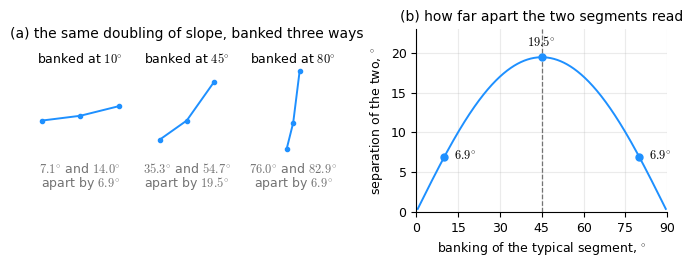

This chart was generated by the following Python code:
# --- Match LaTeX document: Times New Roman, 10pt, textwidth=7in ---
# Why the banking target is 45 degrees and not some other angle. One three-point series
# whose two segments differ by a factor of two in slope, which is the change in trend a
# reader is asked to detect. Banking is a vertical scale on that same series, so the data
# never changes and only the angles the page delivers do. (a) shows the change vanishing at
# a shallow and at a steep banking and standing out in between; (b) is the reason, the
# angular separation the eye is given, which peaks where the two segments straddle 45.
# Notation follows the text: beta is the page scale ratio that turns a data slope into an
# angle, and panel (b) plots the separation of the two segment angles against beta's own
# angle, arctan(beta m*).
import numpy as np
import matplotlib.pyplot as plt

plt.rcParams.update({
    'font.family': 'serif',
    'font.serif': ['Times New Roman'],
    'font.size': 10,
    'axes.titlesize': 10,
    'axes.labelsize': 9,
    'xtick.labelsize': 9,
    'ytick.labelsize': 9,
    'mathtext.fontset': 'cm',
})

PT = 9
C_LINE = '#1E90FF'
C_GUIDE = '0.45'

X = np.array([0.0, 1.0, 2.0])
Y = np.array([0.0, 1.0, 3.0])        # segment slopes 1 and 2: one doubling of slope
RATIO = 2.0
TARGETS = [10.0, 45.0, 80.0]         # banking of the typical segment, in degrees
CENTERS = [0.0, 1.35, 2.70]


def beta_for(target_deg):
    """The page scale ratio beta that puts the typical segment at the target angle.

    The typical slope is the geometric mean of the two, m* = sqrt(1 * 2), and banking it
    to an angle t means beta m* = tan(t), so beta = tan(t) / sqrt(2).
    """
    return np.tan(np.radians(target_deg)) / np.sqrt(RATIO)


def angles(beta):
    """The two segment angles the page delivers at scale ratio beta, in degrees."""
    return np.degrees(np.arctan(beta)), np.degrees(np.arctan(RATIO * beta))


fig = plt.figure(figsize=(6.8, 2.5))
gs = fig.add_gridspec(1, 2, width_ratios=[1.32, 1], wspace=0.22,
                      left=0.02, right=0.97, top=0.90, bottom=0.17)

# --- (a) one slope change, banked three ways --------------------------------------
# Each copy is banked by its own scale and then scaled uniformly to a common size. A
# uniform scale changes no angle, so the comparison is untouched and the three stay
# legible at one figure size.
ax = fig.add_subplot(gs[0, 0])
for target, cx in zip(TARGETS, CENTERS):
    beta = beta_for(target)
    pts = np.column_stack([X, beta * Y])
    span = pts.max(axis=0) - pts.min(axis=0)
    pts = (pts - pts.mean(axis=0)) / np.hypot(*span)          # common bounding diagonal
    ax.plot(pts[:, 0] + cx, pts[:, 1], '-o', lw=1.4, ms=3, color=C_LINE)
    lo, hi = angles(beta)
    ax.text(cx, 0.70, rf'banked at ${target:.0f}^{{\circ}}$', ha='center', va='center',
            fontsize=PT)
    ax.text(cx, -0.70, rf'${lo:.1f}^{{\circ}}$ and ${hi:.1f}^{{\circ}}$',
            ha='center', va='center', fontsize=PT, color=C_GUIDE)
    ax.text(cx, -0.88, rf'apart by ${hi - lo:.1f}^{{\circ}}$', ha='center', va='center',
            fontsize=PT, color=C_GUIDE)
ax.set_xlim(-0.75, 3.45)
ax.set_ylim(-1.02, 0.86)
ax.set_aspect('equal')
ax.axis('off')
ax.set_title('(a) the same doubling of slope, banked three ways')

# --- (b) the separation the eye is given, against the banking ---------------------
ax = fig.add_subplot(gs[0, 1])
t = np.linspace(0.5, 89.5, 600)
lo, hi = angles(beta_for(t))
sep = hi - lo
ax.plot(t, sep, '-', lw=1.4, color=C_LINE)
ax.axvline(45, ls='--', lw=0.9, color=C_GUIDE)
for target in TARGETS:
    beta = beta_for(target)
    d = np.diff(angles(beta))[0]
    ax.plot(target, d, 'o', ms=5, color=C_LINE)
    ax.annotate(rf'${d:.1f}^{{\circ}}$', (target, d), textcoords='offset points',
                xytext=(0, 8) if target == 45 else (7, -1),
                ha='center' if target == 45 else 'left', fontsize=PT)
ax.set_xlim(0, 90)
ax.set_ylim(0, 23)
ax.set_xticks([0, 15, 30, 45, 60, 75, 90])
ax.set_xlabel(r'banking of the typical segment, $^{\circ}$')
ax.set_ylabel(r'separation of the two, $^{\circ}$')
ax.set_title('(b) how far apart the two segments read')
for side in ('top', 'right'):
    ax.spines[side].set_visible(False)
ax.grid(True, alpha=0.25)

basename = 'plot_bank'
plt.savefig(f'{basename}.pdf', bbox_inches='tight')
plt.savefig(f'{basename}.svg', bbox_inches='tight')
plt.savefig(f'{basename}.jpeg', dpi=300, bbox_inches='tight')
print(f'Saved {basename}.pdf, {basename}.svg, {basename}.jpeg')

for target in TARGETS:
    beta = beta_for(target)
    p, q = angles(beta)
    print(f'banked at {target:4.1f} deg: beta {beta:6.3f}, segments {p:5.1f} and '
          f'{q:5.1f} deg, apart by {q - p:5.1f} deg')
k = int(np.argmax(sep))
print(f'separation peaks at {sep[k]:.1f} deg, with the typical segment at {t[k]:.1f} deg')
print(f'the stretch in beta from {TARGETS[0]:.0f} to {TARGETS[1]:.0f} deg is '
      f'{beta_for(TARGETS[1]) / beta_for(TARGETS[0]):.1f} times')
# how forgiving the rule is: where the separation stays within a tenth of its peak
wide = t[sep >= 0.9 * sep[k]]
print(f'within a tenth of the peak for banking between {wide[0]:.0f} and '
      f'{wide[-1]:.0f} deg')
